3-way image classification set "origin_GH_d2.5_CEO_padding_enhanced.4" from GitHub (xin1602/Object_Detection_Tooth); label vocabulary: apical lesion, normal, peri-endo lesion.

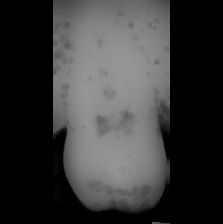
Label: normal

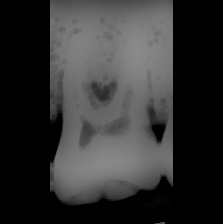
Label: normal

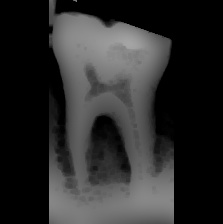
Label: peri-endo lesion

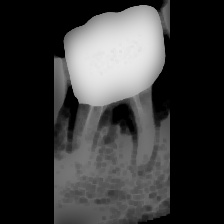
Label: apical lesion

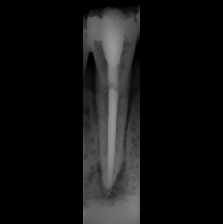
Label: apical lesion

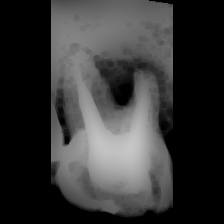
Label: peri-endo lesion
